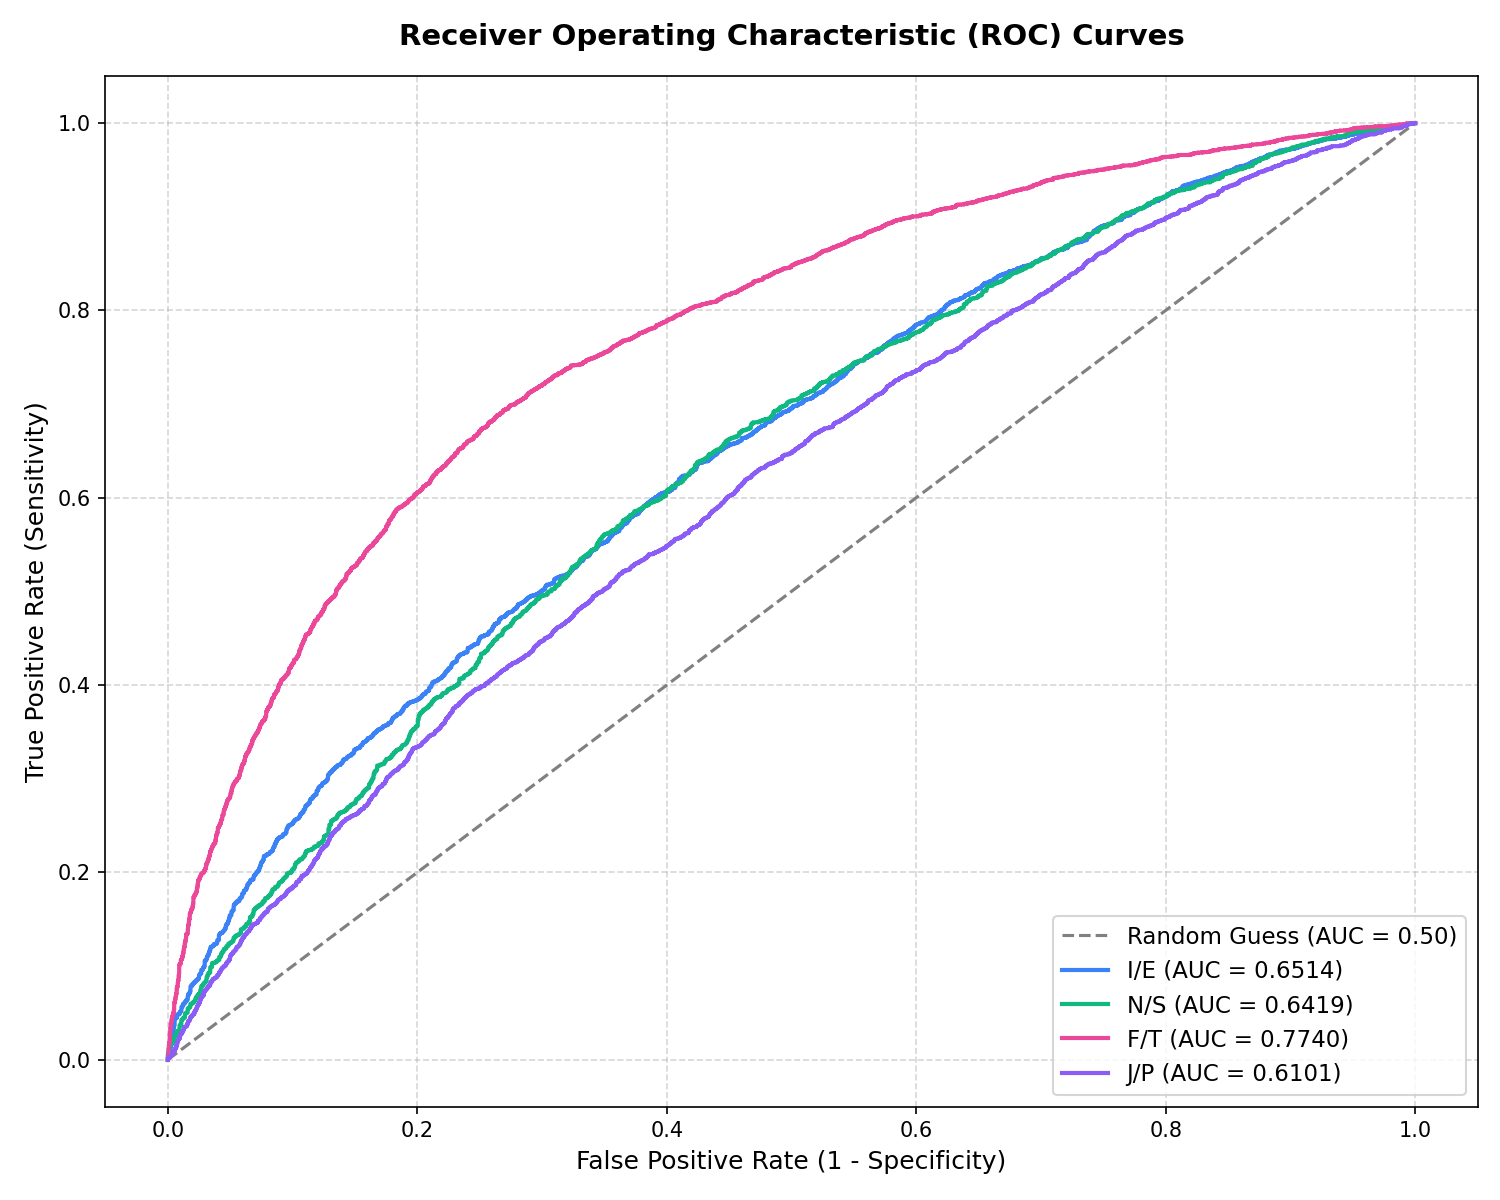

The data file committed next to this chart (first rows):
axis, fpr, tpr, threshold
I/E, 0.0, 0.0, inf
I/E, 0.0, 0.000128, 0.9596
I/E, 0.0, 0.005374, 0.9152
I/E, 0.0004554, 0.005374, 0.9147
I/E, 0.0004554, 0.007806, 0.9053
I/E, 0.0009107, 0.007806, 0.9047
I/E, 0.0009107, 0.009853, 0.9005
I/E, 0.001366, 0.009853, 0.9003
I/E, 0.001366, 0.01049, 0.8997
I/E, 0.001821, 0.01049, 0.8995
I/E, 0.001821, 0.01241, 0.8954
I/E, 0.002277, 0.01241, 0.8949
I/E, 0.002277, 0.01433, 0.8918
I/E, 0.002732, 0.01433, 0.8918
I/E, 0.002732, 0.01638, 0.8878
I/E, 0.003188, 0.01638, 0.8874
I/E, 0.003188, 0.02239, 0.8787
I/E, 0.003643, 0.02239, 0.8784
I/E, 0.003643, 0.02406, 0.8755
I/E, 0.004098, 0.02406, 0.8747
I/E, 0.004098, 0.02649, 0.872
I/E, 0.004554, 0.02649, 0.8719
I/E, 0.004554, 0.03429, 0.8615
I/E, 0.005009, 0.03429, 0.8615
I/E, 0.005009, 0.03698, 0.8585
I/E, 0.005464, 0.03698, 0.8584
I/E, 0.005464, 0.04325, 0.8517
I/E, 0.00592, 0.04325, 0.8517
I/E, 0.00592, 0.04376, 0.851
I/E, 0.006375, 0.04376, 0.851
I/E, 0.006375, 0.0444, 0.8503
I/E, 0.006831, 0.0444, 0.8503
I/E, 0.006831, 0.04466, 0.8498
I/E, 0.007286, 0.04466, 0.8497
I/E, 0.007286, 0.04709, 0.8473
I/E, 0.007741, 0.04709, 0.8471
I/E, 0.007741, 0.0485, 0.8454
I/E, 0.008652, 0.0485, 0.8452
I/E, 0.008652, 0.04875, 0.845
I/E, 0.009107, 0.04875, 0.845
I/E, 0.009107, 0.04888, 0.8449
I/E, 0.009563, 0.04888, 0.8449
I/E, 0.009563, 0.05118, 0.8431
I/E, 0.01047, 0.05118, 0.843
I/E, 0.01047, 0.05195, 0.8422
I/E, 0.01093, 0.05195, 0.8421
I/E, 0.01093, 0.05617, 0.8384
I/E, 0.01138, 0.05617, 0.8383
I/E, 0.01138, 0.05656, 0.8379
I/E, 0.01184, 0.05656, 0.8375
I/E, 0.01184, 0.05809, 0.8364
I/E, 0.0123, 0.05809, 0.8363
I/E, 0.0123, 0.05976, 0.8349
I/E, 0.01275, 0.05976, 0.8348
I/E, 0.01275, 0.05988, 0.8348
I/E, 0.01321, 0.05988, 0.8347
I/E, 0.01321, 0.06027, 0.8342
I/E, 0.01366, 0.06027, 0.8342
I/E, 0.01366, 0.06155, 0.8332
I/E, 0.01412, 0.06155, 0.8331
... 13,943 more rows
